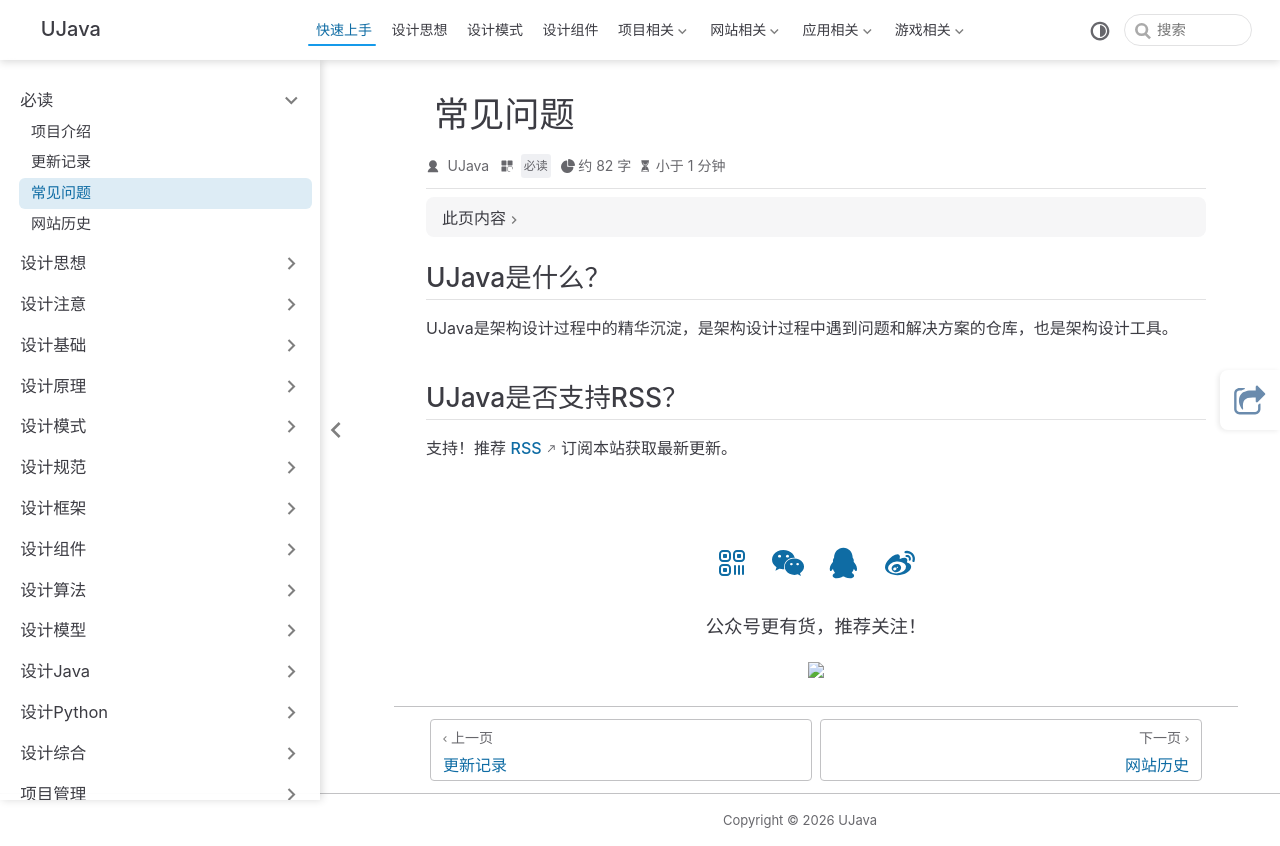

repository: yangchunjian/ujava · page: required/faq.html · generator: jekyll

---
title: 常见问题
star: 1
category: 必读
icon: laptop-code
---

## UJava是什么？

UJava是架构设计过程中的精华沉淀，是架构设计过程中遇到问题和解决方案的仓库，也是架构设计工具。

## UJava是否支持RSS？

支持！推荐 [RSS](https://ujava.cn/rss.xml) 订阅本站获取最新更新。
